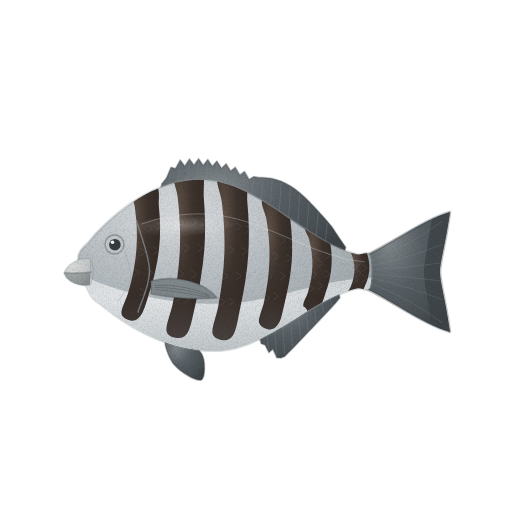
t = 0.00 s
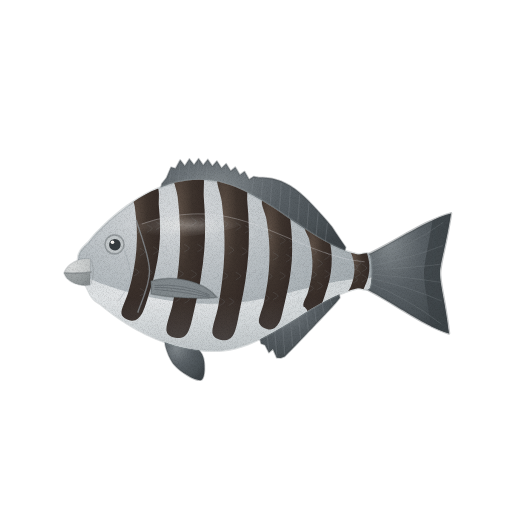
t = 1.43 s
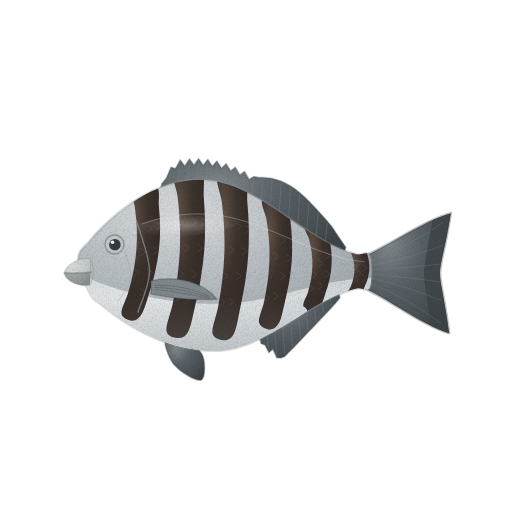
t = 2.85 s
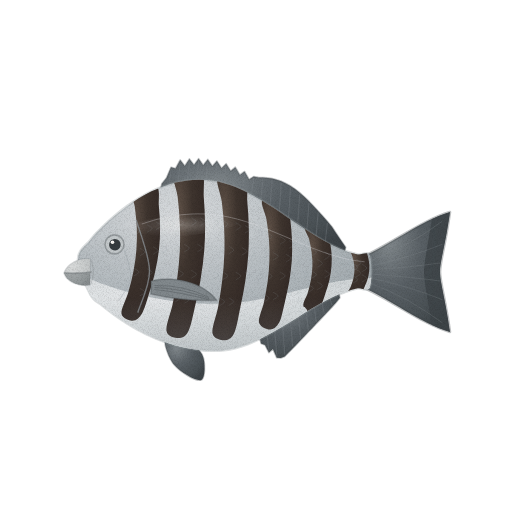
t = 3.80 s
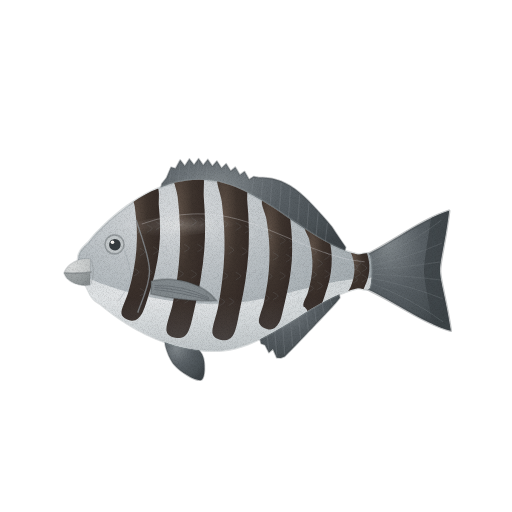
t = 4.75 s
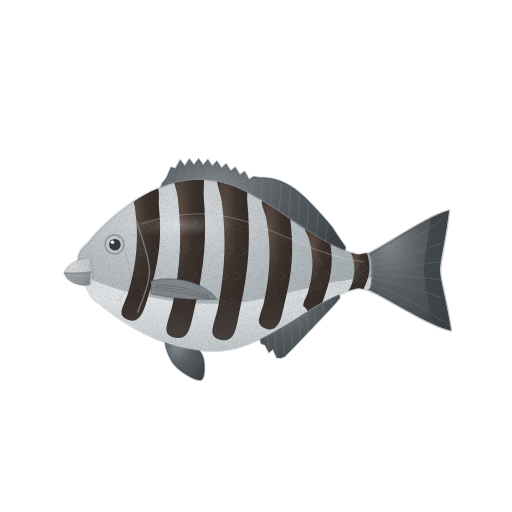
t = 6.18 s

The animated SVG that drew these frames (rendered in a browser with its animation timeline set to each time). Animation: 4 CSS @keyframes rules; one cycle of 7.60 s, repeats indefinitely.

<svg xmlns="http://www.w3.org/2000/svg" viewBox="0 0 512 512" role="img" aria-label="돌돔 — 움직임, 윤곽 없는 수채" data-asset="watercolor-rock-bream-motion" data-food="rock-bream" data-style="watercolor" data-variant="motion" stroke-linecap="round" stroke-linejoin="round"><title>돌돔</title><desc>높고 둥근 은회색 타원형 몸을 굵은 흑갈색 띠가 위아래로 가로지르고, 주둥이 끝에 짧고 단단한 부리 모양 입이 달린 통생선.</desc><style>[data-asset="watercolor-rock-bream-motion"] [data-part="tail"]{transform-box:view-box;transform-origin:366px 272px;animation:watercolor-rock-bream-motion-m0 7.6s cubic-bezier(.37,0,.63,1) 0s infinite}[data-asset="watercolor-rock-bream-motion"] [data-part="fin"]{transform-box:view-box;transform-origin:151px 287px;animation:watercolor-rock-bream-motion-m1 7.6s cubic-bezier(.37,0,.63,1) -1.064s infinite}[data-asset="watercolor-rock-bream-motion"] [data-part="shine"]{transform-box:fill-box;transform-origin:center;animation:watercolor-rock-bream-motion-m2 7.6s cubic-bezier(.37,0,.63,1) -0.38s infinite,watercolor-rock-bream-motion-m3 7.6s cubic-bezier(.37,0,.63,1) -0.38s infinite}@keyframes watercolor-rock-bream-motion-m0{0%,100%{rotate:0deg}25%{rotate:1.125deg}75%{rotate:-1.125deg}}@keyframes watercolor-rock-bream-motion-m1{0%,100%{rotate:0deg}25%{rotate:-1.5deg}75%{rotate:1.5deg}}@keyframes watercolor-rock-bream-motion-m2{0%,100%{translate:0px 0}25%{translate:5.25px 0}75%{translate:-3px 0}}@keyframes watercolor-rock-bream-motion-m3{0%,100%{opacity:0.3}25%{opacity:0.39}75%{opacity:0.24}}@media (prefers-reduced-motion:reduce){[data-asset="watercolor-rock-bream-motion"] *{animation:none!important}}</style><defs><radialGradient id="watercolor-rock-bream-motion-g-fin-soft" cx="0.3" cy="0.26" r="0.84"><stop offset="0" stop-color="#81888c"/><stop offset="0.45" stop-color="#596065"/><stop offset="0.86" stop-color="#484f53"/><stop offset="1" stop-color="#3e4448"/></radialGradient><clipPath id="watercolor-rock-bream-motion-clip0"><path d="M362 257 C388 246 422 220 450 212 C446 242 440 262 440 272 C440 282 446 302 450 332 C422 324 388 298 362 287Z"/></clipPath><radialGradient id="watercolor-rock-bream-motion-g-flank-soft" cx="0.34" cy="0.26" r="0.9"><stop offset="0" stop-color="#e1e3e5"/><stop offset="0.45" stop-color="#bec4c8"/><stop offset="0.86" stop-color="#a3abaf"/><stop offset="1" stop-color="#929ba0"/></radialGradient><clipPath id="watercolor-rock-bream-motion-clip1"><path d="M78 259 C78 250 86.1 245.5 90.2 240.2 C94.2 234.9 98.3 231.2 102.3 227.1 C106.4 223.1 110.4 219.4 114.5 216 C118.6 212.6 122.6 209.4 126.7 206.4 C130.7 203.5 134.8 200.8 138.8 198.3 C142.9 195.9 146.9 193.6 151 191.6 C155.1 189.6 159.1 187.9 163.2 186.4 C167.2 184.9 171.3 183.6 175.3 182.6 C179.4 181.6 183.4 180.9 187.5 180.4 C191.6 179.9 195.6 179.6 199.7 179.7 C203.7 179.7 207.8 180 211.8 180.6 C215.9 181.1 219.9 182 224 183.2 C228.1 184.3 232.1 185.7 236.2 187.3 C240.2 189 244.3 190.9 248.3 192.9 C252.4 195 256.4 197.3 260.5 199.7 C264.6 202 268.6 204.6 272.7 207.3 C276.7 209.9 280.8 212.7 284.8 215.4 C288.9 218.1 292.9 221 297 223.7 C301.1 226.4 305.1 229.2 309.2 231.8 C313.2 234.4 317.3 236.9 321.3 239.3 C325.4 241.6 329.4 243.8 333.5 245.8 C337.6 247.7 341.6 249.5 345.7 251 C349.7 252.4 353.8 253.7 357.8 254.5 C361.9 255.3 368 250.6 370 256 C372 261.4 372 281.6 370 287 C368 292.4 361.9 287.5 357.8 288.3 C353.8 289.1 349.7 290.3 345.7 291.7 C341.6 293.1 337.6 294.9 333.5 296.8 C329.4 298.7 325.4 300.8 321.3 303 C317.3 305.3 313.2 307.7 309.2 310.1 C305.1 312.6 301.1 315.1 297 317.7 C292.9 320.2 288.9 322.7 284.8 325.2 C280.8 327.6 276.7 330.1 272.7 332.3 C268.6 334.6 264.6 336.7 260.5 338.7 C256.4 340.6 252.4 342.4 248.3 344 C244.3 345.5 240.2 346.8 236.2 347.9 C232.1 348.9 228.1 349.7 224 350.2 C219.9 350.7 215.9 350.9 211.8 350.8 C207.8 350.8 203.7 350.5 199.7 350.1 C195.6 349.7 191.6 349 187.5 348.3 C183.4 347.5 179.4 346.5 175.3 345.4 C171.3 344.2 167.2 342.9 163.2 341.4 C159.1 339.9 155.1 338.3 151 336.4 C146.9 334.6 142.9 332.5 138.8 330.4 C134.8 328.2 130.7 325.8 126.7 323.2 C122.6 320.7 118.6 318 114.5 315 C110.4 312 106.4 308.9 102.3 305.5 C98.3 302 94.2 301.9 90.2 294.1 C86.1 286.4 78 268 78 259Z"/></clipPath><radialGradient id="watercolor-rock-bream-motion-g-belly-soft" cx="0.3" cy="0.26" r="0.84"><stop offset="0" stop-color="#fcfcfd"/><stop offset="0.45" stop-color="#eff2f3"/><stop offset="0.86" stop-color="#dce0e1"/><stop offset="1" stop-color="#d0d5d6"/></radialGradient><linearGradient id="watercolor-rock-bream-motion-fade5" x1="0.5" y1="0" x2="0.5" y2="0.45"><stop offset="0" stop-color="#929ba0" stop-opacity="0"/><stop offset="0" stop-color="#929ba0" stop-opacity="0"/><stop offset="1" stop-color="#929ba0" stop-opacity="0.22"/></linearGradient><radialGradient id="watercolor-rock-bream-motion-g-band-soft" cx="0.3" cy="0.26" r="0.84"><stop offset="0" stop-color="#605248"/><stop offset="0.45" stop-color="#3e342e"/><stop offset="0.86" stop-color="#352b27"/><stop offset="1" stop-color="#302622"/></radialGradient><linearGradient id="watercolor-rock-bream-motion-fade7" x1="0.5" y1="0.3" x2="0.5" y2="1"><stop offset="0" stop-color="#929ba0" stop-opacity="0"/><stop offset="0.55" stop-color="#929ba0" stop-opacity="0"/><stop offset="1" stop-color="#929ba0" stop-opacity="0.26"/></linearGradient><radialGradient id="watercolor-rock-bream-motion-gloss"><stop stop-color="#fffdf9" stop-opacity=".85"/><stop offset=".6" stop-color="#fffdf9" stop-opacity=".25"/><stop offset="1" stop-color="#fffdf9" stop-opacity="0"/></radialGradient><radialGradient id="watercolor-rock-bream-motion-g-beak-soft" cx="0.3" cy="0.26" r="0.84"><stop offset="0" stop-color="#dbdddd"/><stop offset="0.45" stop-color="#b9bebe"/><stop offset="0.86" stop-color="#9ba1a2"/><stop offset="1" stop-color="#898f91"/></radialGradient><clipPath id="watercolor-rock-bream-motion-clip2"><path d="M90 259 C80 257 67 264 64 273 C67 282 79 287 90 285Z"/></clipPath><filter id="watercolor-rock-bream-motion-fx" filterUnits="userSpaceOnUse" x="0" y="0" width="512" height="512" color-interpolation-filters="sRGB"><feTurbulence type="fractalNoise" baseFrequency="0.05" numOctaves="2" seed="7" result="w"/><feDisplacementMap in="SourceGraphic" in2="w" scale="1.4" xChannelSelector="R" yChannelSelector="G" result="d"/><feTurbulence type="fractalNoise" baseFrequency="1.35" numOctaves="2" seed="3" result="n"/><feColorMatrix in="n" type="matrix" values="0 0 0 0 0 0 0 0 0 0 0 0 0 0 0 0.24 0 0 0 -0.101" result="na"/><feComposite in="na" in2="d" operator="in" result="g"/><feMerge><feMergeNode in="d"/><feMergeNode in="g"/></feMerge></filter></defs><g filter="url(#watercolor-rock-bream-motion-fx)"><g data-part="fins"><path d="M161.8 183.7 L166.4 178.1 L171.0 167.2 L175.6 168.4 L180.2 160.0 L184.8 165.9 L189.4 158.9 L194.0 165.1 L198.6 158.7 L203.2 165.2 L207.8 159.4 L212.3 166.2 L216.9 161.1 L221.5 168.2 L226.1 163.7 L230.7 171.1 L235.3 167.2 L239.9 174.9 L244.5 171.5 L249.1 179.5 L253.7 176.6 L258.3 177.4 L262.9 177.5 L267.5 177.9 L272.1 178.6 L276.7 179.7 L281.3 181.3 L285.9 183.4 L290.5 186.0 L295.1 189.1 L299.7 192.7 L304.3 196.8 L308.9 201.2 L313.5 206.0 L318.1 211.0 L322.7 216.1 L327.3 221.3 L331.9 226.8 L336.5 233.8 L341.1 240.6 L345.7 247.2 L343.7 256.2 L339.1 254.3 L334.5 252.3 L329.9 250.0 L325.3 247.5 L320.7 244.9 L316.1 242.2 L311.5 239.3 L306.9 236.3 L302.3 233.3 L297.7 230.2 L293.1 227.1 L288.5 223.9 L283.9 220.8 L279.3 217.7 L274.7 214.6 L270.1 211.6 L265.5 208.7 L260.9 205.9 L256.3 203.2 L251.7 200.7 L247.1 198.3 L242.5 196.1 L237.9 194.1 L233.3 192.2 L228.7 190.6 L224.1 189.2 L219.5 188.0 L214.9 187.1 L210.3 186.4 L205.8 185.9 L201.2 185.7 L196.6 185.7 L192.0 186.0 L187.4 186.4 L182.8 187.1 L178.2 188.0 L173.6 189.1 L169.0 190.4 L164.4 192.0 L159.8 193.7Z" fill="url(#watercolor-rock-bream-motion-g-fin-soft)" stroke="#3e4448" stroke-width="1.6" stroke-opacity="0.32"/><path d="M261.0 343.4 L265.0 345.0 L268.9 352.6 L272.9 349.1 L276.8 357.8 L280.8 358.0 L284.7 356.4 L288.6 352.4 L292.6 348.4 L296.5 344.4 L300.5 340.3 L304.4 336.2 L308.3 332.0 L312.3 327.9 L316.2 323.8 L320.2 319.6 L324.1 315.5 L328.1 311.3 L332.0 307.1 L335.9 302.8 L339.9 297.8 L337.9 288.8 L333.9 290.6 L330.0 292.5 L326.1 294.5 L322.1 296.6 L318.2 298.8 L314.2 301.1 L310.3 303.5 L306.3 305.9 L302.4 308.3 L298.5 310.7 L294.5 313.2 L290.6 315.7 L286.6 318.1 L282.7 320.5 L278.8 322.8 L274.8 325.1 L270.9 327.3 L266.9 329.4 L263.0 331.5 L259.0 333.4Z" fill="url(#watercolor-rock-bream-motion-g-fin-soft)" stroke="#3e4448" stroke-width="1.6" stroke-opacity="0.32"/><path d="M165.6 338.3 C162.7 341.6 168.5 358.1 174.4 365.1 C180.2 372.1 195.8 381.3 200.6 380.2 C205.5 379.1 205 364.3 203.6 358.4 C202.1 352.6 198.2 348.4 191.9 345 C185.6 341.7 168.5 334.9 165.6 338.3Z" fill="url(#watercolor-rock-bream-motion-g-fin-soft)" stroke="#3e4448" stroke-width="1.6" stroke-opacity="0.32"/><path d="M159.8 187.7 L161.8 185.7" fill="none" stroke="#81888c" stroke-width="0.7" opacity="0.5"/><path d="M169.0 184.4 L171.0 169.2" fill="none" stroke="#81888c" stroke-width="0.7" opacity="0.5"/><path d="M178.2 182.0 L180.2 162.0" fill="none" stroke="#81888c" stroke-width="0.7" opacity="0.5"/><path d="M187.4 180.4 L189.4 160.9" fill="none" stroke="#81888c" stroke-width="0.7" opacity="0.5"/><path d="M196.6 179.7 L198.6 160.7" fill="none" stroke="#81888c" stroke-width="0.7" opacity="0.5"/><path d="M205.8 179.9 L207.8 161.4" fill="none" stroke="#81888c" stroke-width="0.7" opacity="0.5"/><path d="M214.9 181.1 L216.9 163.1" fill="none" stroke="#81888c" stroke-width="0.7" opacity="0.5"/><path d="M224.1 183.2 L226.1 165.7" fill="none" stroke="#81888c" stroke-width="0.7" opacity="0.5"/><path d="M233.3 186.2 L235.3 169.2" fill="none" stroke="#81888c" stroke-width="0.7" opacity="0.5"/><path d="M242.5 190.1 L244.5 173.5" fill="none" stroke="#81888c" stroke-width="0.7" opacity="0.5"/><path d="M251.7 194.7 L253.7 178.6" fill="none" stroke="#81888c" stroke-width="0.7" opacity="0.5"/><path d="M260.9 199.9 L262.9 179.5" fill="none" stroke="#81888c" stroke-width="0.7" opacity="0.5"/><path d="M270.1 205.6 L272.1 180.6" fill="none" stroke="#81888c" stroke-width="0.7" opacity="0.5"/><path d="M279.3 211.7 L281.3 183.3" fill="none" stroke="#81888c" stroke-width="0.7" opacity="0.5"/><path d="M288.5 217.9 L290.5 188.0" fill="none" stroke="#81888c" stroke-width="0.7" opacity="0.5"/><path d="M297.7 224.2 L299.7 194.7" fill="none" stroke="#81888c" stroke-width="0.7" opacity="0.5"/><path d="M306.9 230.3 L308.9 203.2" fill="none" stroke="#81888c" stroke-width="0.7" opacity="0.5"/><path d="M316.1 236.2 L318.1 213.0" fill="none" stroke="#81888c" stroke-width="0.7" opacity="0.5"/><path d="M325.3 241.5 L327.3 223.3" fill="none" stroke="#81888c" stroke-width="0.7" opacity="0.5"/><path d="M259.0 339.4 L261.0 341.4" fill="none" stroke="#81888c" stroke-width="0.7" opacity="0.5"/><path d="M266.9 335.4 L268.9 350.6" fill="none" stroke="#81888c" stroke-width="0.7" opacity="0.5"/><path d="M274.8 331.1 L276.8 355.8" fill="none" stroke="#81888c" stroke-width="0.7" opacity="0.5"/><path d="M282.7 326.5 L284.7 354.4" fill="none" stroke="#81888c" stroke-width="0.7" opacity="0.5"/><path d="M290.6 321.7 L292.6 346.4" fill="none" stroke="#81888c" stroke-width="0.7" opacity="0.5"/><path d="M298.5 316.7 L300.5 338.3" fill="none" stroke="#81888c" stroke-width="0.7" opacity="0.5"/><path d="M306.3 311.9 L308.3 330.0" fill="none" stroke="#81888c" stroke-width="0.7" opacity="0.5"/><path d="M314.2 307.1 L316.2 321.8" fill="none" stroke="#81888c" stroke-width="0.7" opacity="0.5"/><path d="M322.1 302.6 L324.1 313.5" fill="none" stroke="#81888c" stroke-width="0.7" opacity="0.5"/><path d="M330.0 298.5 L332.0 305.1" fill="none" stroke="#81888c" stroke-width="0.7" opacity="0.5"/><path d="M337.9 294.8 L339.9 295.8" fill="none" stroke="#81888c" stroke-width="0.7" opacity="0.5"/></g><g data-part="tail"><path d="M362 257 C388 246 422 220 450 212 C446 242 440 262 440 272 C440 282 446 302 450 332 C422 324 388 298 362 287Z" fill="url(#watercolor-rock-bream-motion-g-fin-soft)" stroke="#3e4448" stroke-width="2.6" stroke-opacity="0.32"/><g clip-path="url(#watercolor-rock-bream-motion-clip0)"><path d="M450 212 C446 242 440 262 440 272 C440 282 446 302 450 332 L432 326 C428 300 424 282 424 272 C424 262 428 244 432 218Z" fill="#3e4448" opacity="0.8"/><path d="M370 261 Q410 245.6 442 221.4" fill="none" stroke="#81888c" stroke-width="0.7" opacity="0.4"/><path d="M370 266 Q410 257.6 442 244.4" fill="none" stroke="#81888c" stroke-width="0.7" opacity="0.4"/><path d="M370 270 Q410 267.2 442 262.8" fill="none" stroke="#81888c" stroke-width="0.7" opacity="0.4"/><path d="M370 274 Q410 276.8 442 281.2" fill="none" stroke="#81888c" stroke-width="0.7" opacity="0.4"/><path d="M370 278 Q410 286.4 442 299.6" fill="none" stroke="#81888c" stroke-width="0.7" opacity="0.4"/><path d="M370 283 Q410 298.4 442 322.6" fill="none" stroke="#81888c" stroke-width="0.7" opacity="0.4"/></g></g><g data-part="body"><path d="M78 259 C78 250 86.1 245.5 90.2 240.2 C94.2 234.9 98.3 231.2 102.3 227.1 C106.4 223.1 110.4 219.4 114.5 216 C118.6 212.6 122.6 209.4 126.7 206.4 C130.7 203.5 134.8 200.8 138.8 198.3 C142.9 195.9 146.9 193.6 151 191.6 C155.1 189.6 159.1 187.9 163.2 186.4 C167.2 184.9 171.3 183.6 175.3 182.6 C179.4 181.6 183.4 180.9 187.5 180.4 C191.6 179.9 195.6 179.6 199.7 179.7 C203.7 179.7 207.8 180 211.8 180.6 C215.9 181.1 219.9 182 224 183.2 C228.1 184.3 232.1 185.7 236.2 187.3 C240.2 189 244.3 190.9 248.3 192.9 C252.4 195 256.4 197.3 260.5 199.7 C264.6 202 268.6 204.6 272.7 207.3 C276.7 209.9 280.8 212.7 284.8 215.4 C288.9 218.1 292.9 221 297 223.7 C301.1 226.4 305.1 229.2 309.2 231.8 C313.2 234.4 317.3 236.9 321.3 239.3 C325.4 241.6 329.4 243.8 333.5 245.8 C337.6 247.7 341.6 249.5 345.7 251 C349.7 252.4 353.8 253.7 357.8 254.5 C361.9 255.3 368 250.6 370 256 C372 261.4 372 281.6 370 287 C368 292.4 361.9 287.5 357.8 288.3 C353.8 289.1 349.7 290.3 345.7 291.7 C341.6 293.1 337.6 294.9 333.5 296.8 C329.4 298.7 325.4 300.8 321.3 303 C317.3 305.3 313.2 307.7 309.2 310.1 C305.1 312.6 301.1 315.1 297 317.7 C292.9 320.2 288.9 322.7 284.8 325.2 C280.8 327.6 276.7 330.1 272.7 332.3 C268.6 334.6 264.6 336.7 260.5 338.7 C256.4 340.6 252.4 342.4 248.3 344 C244.3 345.5 240.2 346.8 236.2 347.9 C232.1 348.9 228.1 349.7 224 350.2 C219.9 350.7 215.9 350.9 211.8 350.8 C207.8 350.8 203.7 350.5 199.7 350.1 C195.6 349.7 191.6 349 187.5 348.3 C183.4 347.5 179.4 346.5 175.3 345.4 C171.3 344.2 167.2 342.9 163.2 341.4 C159.1 339.9 155.1 338.3 151 336.4 C146.9 334.6 142.9 332.5 138.8 330.4 C134.8 328.2 130.7 325.8 126.7 323.2 C122.6 320.7 118.6 318 114.5 315 C110.4 312 106.4 308.9 102.3 305.5 C98.3 302 94.2 301.9 90.2 294.1 C86.1 286.4 78 268 78 259Z" fill="url(#watercolor-rock-bream-motion-g-flank-soft)" stroke="#929ba0" stroke-width="2.6" stroke-opacity="0.32"/><g clip-path="url(#watercolor-rock-bream-motion-clip1)"><path d="M68 272 C69.9 270.3 83.6 276.8 89.7 278.9 C95.7 281 99.4 282.9 104.3 284.6 C109.1 286.4 114 287.9 118.9 289.4 C123.7 290.8 128.6 292.1 133.5 293.4 C138.3 294.6 143.2 295.7 148.1 296.7 C152.9 297.7 157.8 298.6 162.7 299.4 C167.5 300.2 172.4 300.9 177.3 301.5 C182.1 302.1 187 302.6 191.9 302.9 C196.7 303.3 201.6 303.6 206.5 303.7 C211.3 303.9 216.2 303.9 221.1 303.8 C225.9 303.6 230.8 303.3 235.7 302.8 C240.5 302.4 245.4 301.7 250.3 301 C255.1 300.2 260 299.3 264.9 298.3 C269.7 297.3 274.6 296.1 279.5 295 C284.3 293.8 289.2 292.6 294.1 291.3 C298.9 290.1 303.8 288.8 308.7 287.7 C313.5 286.5 318.4 285.3 323.3 284.2 C328.1 283.2 333 282.1 337.9 281.3 C342.7 280.5 347.6 279.7 352.5 279.2 C357.3 278.7 362.2 278.4 367.1 278.3 C371.9 278.2 378.3 272.8 381.7 278.5 C385.1 284.1 389.5 308.6 387.5 312 C385.6 315.4 375.4 300.9 370 299 C364.6 297.1 360.3 299.7 355.4 300.8 C350.5 301.9 345.7 303.6 340.8 305.6 C335.9 307.5 331.1 309.9 326.2 312.4 C321.3 314.9 316.5 317.8 311.6 320.7 C306.7 323.5 301.9 326.7 297 329.7 C292.1 332.6 287.3 335.8 282.4 338.7 C277.5 341.5 272.7 344.4 267.8 347 C262.9 349.5 258.1 352 253.2 354 C248.3 356 243.5 357.8 238.6 359.2 C233.7 360.6 228.9 361.6 224 362.2 C219.1 362.8 214.3 362.9 209.4 362.8 C204.5 362.6 199.7 362.2 194.8 361.5 C189.9 360.8 185.1 359.8 180.2 358.7 C175.3 357.5 170.5 356 165.6 354.3 C160.7 352.6 155.9 350.6 151 348.4 C146.1 346.2 141.3 343.7 136.4 341 C131.5 338.3 126.7 335.3 121.8 332.1 C116.9 328.8 112.1 325.4 107.2 321.4 C102.3 317.5 97.5 314 92.6 308.6 C87.7 303.2 82.1 295.1 78 289 C73.9 282.9 66.1 273.7 68 272Z" fill="url(#watercolor-rock-bream-motion-g-belly-soft)"/><path d="M78 259 C78 250 86.1 245.5 90.2 240.2 C94.2 234.9 98.3 231.2 102.3 227.1 C106.4 223.1 110.4 219.4 114.5 216 C118.6 212.6 122.6 209.4 126.7 206.4 C130.7 203.5 134.8 200.8 138.8 198.3 C142.9 195.9 146.9 193.6 151 191.6 C155.1 189.6 159.1 187.9 163.2 186.4 C167.2 184.9 171.3 183.6 175.3 182.6 C179.4 181.6 183.4 180.9 187.5 180.4 C191.6 179.9 195.6 179.6 199.7 179.7 C203.7 179.7 207.8 180 211.8 180.6 C215.9 181.1 219.9 182 224 183.2 C228.1 184.3 232.1 185.7 236.2 187.3 C240.2 189 244.3 190.9 248.3 192.9 C252.4 195 256.4 197.3 260.5 199.7 C264.6 202 268.6 204.6 272.7 207.3 C276.7 209.9 280.8 212.7 284.8 215.4 C288.9 218.1 292.9 221 297 223.7 C301.1 226.4 305.1 229.2 309.2 231.8 C313.2 234.4 317.3 236.9 321.3 239.3 C325.4 241.6 329.4 243.8 333.5 245.8 C337.6 247.7 341.6 249.5 345.7 251 C349.7 252.4 353.8 253.7 357.8 254.5 C361.9 255.3 368 250.6 370 256 C372 261.4 372 281.6 370 287 C368 292.4 361.9 287.5 357.8 288.3 C353.8 289.1 349.7 290.3 345.7 291.7 C341.6 293.1 337.6 294.9 333.5 296.8 C329.4 298.7 325.4 300.8 321.3 303 C317.3 305.3 313.2 307.7 309.2 310.1 C305.1 312.6 301.1 315.1 297 317.7 C292.9 320.2 288.9 322.7 284.8 325.2 C280.8 327.6 276.7 330.1 272.7 332.3 C268.6 334.6 264.6 336.7 260.5 338.7 C256.4 340.6 252.4 342.4 248.3 344 C244.3 345.5 240.2 346.8 236.2 347.9 C232.1 348.9 228.1 349.7 224 350.2 C219.9 350.7 215.9 350.9 211.8 350.8 C207.8 350.8 203.7 350.5 199.7 350.1 C195.6 349.7 191.6 349 187.5 348.3 C183.4 347.5 179.4 346.5 175.3 345.4 C171.3 344.2 167.2 342.9 163.2 341.4 C159.1 339.9 155.1 338.3 151 336.4 C146.9 334.6 142.9 332.5 138.8 330.4 C134.8 328.2 130.7 325.8 126.7 323.2 C122.6 320.7 118.6 318 114.5 315 C110.4 312 106.4 308.9 102.3 305.5 C98.3 302 94.2 301.9 90.2 294.1 C86.1 286.4 78 268 78 259Z" fill="url(#watercolor-rock-bream-motion-fade5)"/><path d="M131.3 185.5 C127.7 189 133.9 199.7 134.8 206.8 C135.7 214 136.5 221.1 136.8 228.2 C137 235.3 136.9 242.5 136.4 249.6 C135.9 256.7 134.9 263.8 133.5 271 C132.2 278.1 130.3 285.2 128.3 292.3 C126.3 299.5 120.8 309 121.5 313.7 C122.3 318.4 129.3 320.7 132.7 320.7 C136.1 320.7 139.1 318.4 141.9 313.7 C144.7 309 147.2 299.5 149.4 292.3 C151.7 285.2 153.8 278.1 155.3 271 C156.9 263.8 158.2 256.7 159 249.6 C159.8 242.5 160.1 235.3 160.1 228.2 C160.1 221.1 159.6 214 158.9 206.8 C158.2 199.7 160.7 189 156.1 185.5 C151.5 181.9 134.8 181.9 131.3 185.5Z" fill="url(#watercolor-rock-bream-motion-g-band-soft)"/><path d="M174.1 170.4 C170.2 174.9 176.7 188.2 177.7 197.2 C178.7 206.1 179.5 215 179.8 223.9 C180.2 232.8 180.2 241.7 179.8 250.7 C179.4 259.6 178.5 268.5 177.3 277.4 C176.1 286.3 174.4 295.3 172.6 304.2 C170.8 313.1 165.5 325.3 166.5 330.9 C167.5 336.6 174.8 337.9 178.5 337.9 C182.2 337.9 185.7 336.6 188.5 330.9 C191.3 325.3 193.4 313.1 195.5 304.2 C197.5 295.3 199.5 286.3 200.9 277.4 C202.4 268.5 203.5 259.6 204.2 250.7 C204.9 241.7 205.2 232.8 205.1 223.9 C205 215 204.4 206.1 203.8 197.2 C203.1 188.2 205.9 174.9 200.9 170.4 C196 165.9 177.9 165.9 174.1 170.4Z" fill="url(#watercolor-rock-bream-motion-g-band-soft)"/><path d="M218.2 175.5 C214.4 179.9 220.8 193 221.8 201.8 C222.8 210.5 223.7 219.3 224.1 228.1 C224.5 236.8 224.7 245.6 224.3 254.3 C224 263.1 223.3 271.9 222.2 280.6 C221.2 289.4 219.7 298.2 218.1 306.9 C216.5 315.7 211.5 327.7 212.5 333.2 C213.6 338.8 220.7 340.2 224.3 340.2 C227.9 340.2 231.4 338.8 234.1 333.2 C236.8 327.7 238.5 315.7 240.4 306.9 C242.3 298.2 244.1 289.4 245.4 280.6 C246.7 271.9 247.7 263.1 248.3 254.3 C248.8 245.6 249 236.8 248.8 228.1 C248.7 219.3 248.1 210.5 247.3 201.8 C246.6 193 249.3 179.9 244.4 175.5 C239.6 171.1 221.9 171.1 218.2 175.5Z" fill="url(#watercolor-rock-bream-motion-g-band-soft)"/><path d="M262.8 198.9 C259.4 202.3 265.5 212.6 266.5 219.5 C267.6 226.3 268.5 233.2 269 240.1 C269.5 246.9 269.7 253.8 269.4 260.7 C269.2 267.6 268.6 274.4 267.7 281.3 C266.8 288.2 265.5 295 264 301.9 C262.6 308.8 258 317.9 259 322.5 C260.1 327.1 266.7 329.5 270.1 329.5 C273.5 329.5 276.7 327.1 279.2 322.5 C281.6 317.9 283.2 308.8 284.9 301.9 C286.5 295 288.1 288.2 289.3 281.3 C290.4 274.4 291.3 267.6 291.8 260.7 C292.2 253.8 292.3 246.9 292 240.1 C291.8 233.2 291.1 226.3 290.3 219.5 C289.6 212.6 291.9 202.3 287.4 198.9 C282.8 195.4 266.3 195.4 262.8 198.9Z" fill="url(#watercolor-rock-bream-motion-g-band-soft)"/><path d="M305.5 226.1 C302.6 228.3 308.1 235 309.2 239.4 C310.2 243.8 311.2 248.3 311.7 252.7 C312.3 257.2 312.5 261.6 312.4 266.1 C312.3 270.5 311.8 275 311 279.4 C310.2 283.9 309 288.3 307.8 292.7 C306.5 297.2 302.5 302.7 303.4 306.1 C304.2 309.5 310.1 313.1 313 313.1 C315.9 313.1 318.5 309.5 320.6 306.1 C322.7 302.7 324.2 297.2 325.6 292.7 C327.1 288.3 328.5 283.9 329.5 279.4 C330.5 275 331.2 270.5 331.5 266.1 C331.9 261.6 331.8 257.2 331.5 252.7 C331.1 248.3 330.4 243.8 329.6 239.4 C328.7 235 330.5 228.3 326.5 226.1 C322.5 223.8 308.4 223.8 305.5 226.1Z" fill="url(#watercolor-rock-bream-motion-g-band-soft)"/><path d="M347.2 243.9 C345.1 245.4 349.9 249.7 350.9 252.6 C352 255.4 353 258.3 353.6 261.2 C354.1 264.1 354.5 266.9 354.5 269.8 C354.4 272.7 354 275.5 353.4 278.4 C352.7 281.3 351.7 284.2 350.6 287 C349.4 289.9 346.1 293.1 346.7 295.7 C347.3 298.3 352.2 302.7 354.4 302.7 C356.6 302.7 358.4 298.3 360.1 295.7 C361.8 293.1 363.2 289.9 364.5 287 C365.7 284.2 367 281.3 367.8 278.4 C368.6 275.5 369.1 272.7 369.3 269.8 C369.5 266.9 369.4 264.1 368.9 261.2 C368.5 258.3 367.7 255.4 366.8 252.6 C365.9 249.7 366.8 245.4 363.6 243.9 C360.3 242.5 349.3 242.5 347.2 243.9Z" fill="url(#watercolor-rock-bream-motion-g-band-soft)"/><path d="M78 259 C78 250 86.1 245.5 90.2 240.2 C94.2 234.9 98.3 231.2 102.3 227.1 C106.4 223.1 110.4 219.4 114.5 216 C118.6 212.6 122.6 209.4 126.7 206.4 C130.7 203.5 134.8 200.8 138.8 198.3 C142.9 195.9 146.9 193.6 151 191.6 C155.1 189.6 159.1 187.9 163.2 186.4 C167.2 184.9 171.3 183.6 175.3 182.6 C179.4 181.6 183.4 180.9 187.5 180.4 C191.6 179.9 195.6 179.6 199.7 179.7 C203.7 179.7 207.8 180 211.8 180.6 C215.9 181.1 219.9 182 224 183.2 C228.1 184.3 232.1 185.7 236.2 187.3 C240.2 189 244.3 190.9 248.3 192.9 C252.4 195 256.4 197.3 260.5 199.7 C264.6 202 268.6 204.6 272.7 207.3 C276.7 209.9 280.8 212.7 284.8 215.4 C288.9 218.1 292.9 221 297 223.7 C301.1 226.4 305.1 229.2 309.2 231.8 C313.2 234.4 317.3 236.9 321.3 239.3 C325.4 241.6 329.4 243.8 333.5 245.8 C337.6 247.7 341.6 249.5 345.7 251 C349.7 252.4 353.8 253.7 357.8 254.5 C361.9 255.3 368 250.6 370 256 C372 261.4 372 281.6 370 287 C368 292.4 361.9 287.5 357.8 288.3 C353.8 289.1 349.7 290.3 345.7 291.7 C341.6 293.1 337.6 294.9 333.5 296.8 C329.4 298.7 325.4 300.8 321.3 303 C317.3 305.3 313.2 307.7 309.2 310.1 C305.1 312.6 301.1 315.1 297 317.7 C292.9 320.2 288.9 322.7 284.8 325.2 C280.8 327.6 276.7 330.1 272.7 332.3 C268.6 334.6 264.6 336.7 260.5 338.7 C256.4 340.6 252.4 342.4 248.3 344 C244.3 345.5 240.2 346.8 236.2 347.9 C232.1 348.9 228.1 349.7 224 350.2 C219.9 350.7 215.9 350.9 211.8 350.8 C207.8 350.8 203.7 350.5 199.7 350.1 C195.6 349.7 191.6 349 187.5 348.3 C183.4 347.5 179.4 346.5 175.3 345.4 C171.3 344.2 167.2 342.9 163.2 341.4 C159.1 339.9 155.1 338.3 151 336.4 C146.9 334.6 142.9 332.5 138.8 330.4 C134.8 328.2 130.7 325.8 126.7 323.2 C122.6 320.7 118.6 318 114.5 315 C110.4 312 106.4 308.9 102.3 305.5 C98.3 302 94.2 301.9 90.2 294.1 C86.1 286.4 78 268 78 259Z" fill="url(#watercolor-rock-bream-motion-fade7)"/><path d="M134.2 228.3 C135 228.9 139 230.7 139 231.9 C139 233.1 135 234.9 134.2 235.5" fill="none" stroke="#929ba0" stroke-width="0.7" opacity="0.22"/><path d="M140.2 248.4 C141 249 145 250.8 145 252 C145 253.2 141 255 140.2 255.6" fill="none" stroke="#929ba0" stroke-width="0.7" opacity="0.22"/><path d="M134.2 268.5 C135 269.1 139 270.9 139 272.1 C139 273.3 135 275.1 134.2 275.7" fill="none" stroke="#929ba0" stroke-width="0.7" opacity="0.22"/><path d="M140.2 288.5 C141 289.1 145 290.9 145 292.1 C145 293.3 141 295.1 140.2 295.7" fill="none" stroke="#929ba0" stroke-width="0.7" opacity="0.22"/><path d="M147.3 224.9 C148.1 225.5 152.1 227.3 152.1 228.5 C152.1 229.7 148.1 231.5 147.3 232.1" fill="none" stroke="#929ba0" stroke-width="0.7" opacity="0.22"/><path d="M153.3 246.9 C154.1 247.5 158.1 249.3 158.1 250.5 C158.1 251.7 154.1 253.5 153.3 254.1" fill="none" stroke="#929ba0" stroke-width="0.7" opacity="0.22"/><path d="M147.3 268.9 C148.1 269.5 152.1 271.3 152.1 272.5 C152.1 273.7 148.1 275.5 147.3 276.1" fill="none" stroke="#929ba0" stroke-width="0.7" opacity="0.22"/><path d="M153.3 290.9 C154.1 291.5 158.1 293.3 158.1 294.5 C158.1 295.7 154.1 297.5 153.3 298.1" fill="none" stroke="#929ba0" stroke-width="0.7" opacity="0.22"/><path d="M156.4 222.2 C157.2 222.8 161.2 224.6 161.2 225.8 C161.2 227 157.2 228.8 156.4 229.4" fill="none" stroke="#929ba0" stroke-width="0.7" opacity="0.22"/><path d="M162.4 245.7 C163.2 246.3 167.2 248.1 167.2 249.3 C167.2 250.5 163.2 252.3 162.4 252.9" fill="none" stroke="#929ba0" stroke-width="0.7" opacity="0.22"/><path d="M156.4 269.3 C157.2 269.9 161.2 271.7 161.2 272.9 C161.2 274.1 157.2 275.9 156.4 276.5" fill="none" stroke="#929ba0" stroke-width="0.7" opacity="0.22"/><path d="M162.4 292.8 C163.2 293.4 167.2 295.2 167.2 296.4 C167.2 297.6 163.2 299.4 162.4 300" fill="none" stroke="#929ba0" stroke-width="0.7" opacity="0.22"/><path d="M169.5 220.1 C170.3 220.7 174.3 222.5 174.3 223.7 C174.3 224.9 170.3 226.7 169.5 227.3" fill="none" stroke="#929ba0" stroke-width="0.7" opacity="0.22"/><path d="M175.5 244.9 C176.3 245.5 180.3 247.3 180.3 248.5 C180.3 249.7 176.3 251.5 175.5 252.1" fill="none" stroke="#929ba0" stroke-width="0.7" opacity="0.22"/><path d="M169.5 269.7 C170.3 270.3 174.3 272.1 174.3 273.3 C174.3 274.5 170.3 276.3 169.5 276.9" fill="none" stroke="#929ba0" stroke-width="0.7" opacity="0.22"/><path d="M175.5 294.5 C176.3 295.1 180.3 296.9 180.3 298.1 C180.3 299.3 176.3 301.1 175.5 301.7" fill="none" stroke="#929ba0" stroke-width="0.7" opacity="0.22"/><path d="M178.6 218.8 C179.4 219.4 183.4 221.2 183.4 222.4 C183.4 223.6 179.4 225.4 178.6 226" fill="none" stroke="#929ba0" stroke-width="0.7" opacity="0.22"/><path d="M184.6 244.5 C185.4 245.1 189.4 246.9 189.4 248.1 C189.4 249.3 185.4 251.1 184.6 251.7" fill="none" stroke="#929ba0" stroke-width="0.7" opacity="0.22"/><path d="M178.6 270.2 C179.4 270.8 183.4 272.6 183.4 273.8 C183.4 275 179.4 276.8 178.6 277.4" fill="none" stroke="#929ba0" stroke-width="0.7" opacity="0.22"/><path d="M184.6 295.9 C185.4 296.5 189.4 298.3 189.4 299.5 C189.4 300.7 185.4 302.5 184.6 303.1" fill="none" stroke="#929ba0" stroke-width="0.7" opacity="0.22"/><path d="M191.7 218.2 C192.5 218.8 196.5 220.6 196.5 221.8 C196.5 223 192.5 224.8 191.7 225.4" fill="none" stroke="#929ba0" stroke-width="0.7" opacity="0.22"/><path d="M197.7 244.4 C198.5 245 202.5 246.8 202.5 248 C202.5 249.2 198.5 251 197.7 251.6" fill="none" stroke="#929ba0" stroke-width="0.7" opacity="0.22"/><path d="M191.7 270.7 C192.5 271.3 196.5 273.1 196.5 274.3 C196.5 275.5 192.5 277.3 191.7 277.9" fill="none" stroke="#929ba0" stroke-width="0.7" opacity="0.22"/><path d="M197.7 296.9 C198.5 297.5 202.5 299.3 202.5 300.5 C202.5 301.7 198.5 303.5 197.7 304.1" fill="none" stroke="#929ba0" stroke-width="0.7" opacity="0.22"/><path d="M200.8 218.2 C201.6 218.8 205.6 220.6 205.6 221.8 C205.6 223 201.6 224.8 200.8 225.4" fill="none" stroke="#929ba0" stroke-width="0.7" opacity="0.22"/><path d="M206.8 244.7 C207.6 245.3 211.6 247.1 211.6 248.3 C211.6 249.5 207.6 251.3 206.8 251.9" fill="none" stroke="#929ba0" stroke-width="0.7" opacity="0.22"/><path d="M200.8 271.2 C201.6 271.8 205.6 273.6 205.6 274.8 C205.6 276 201.6 277.8 200.8 278.4" fill="none" stroke="#929ba0" stroke-width="0.7" opacity="0.22"/><path d="M206.8 297.7 C207.6 298.3 211.6 300.1 211.6 301.3 C211.6 302.5 207.6 304.3 206.8 304.9" fill="none" stroke="#929ba0" stroke-width="0.7" opacity="0.22"/><path d="M213.9 219.1 C214.7 219.7 218.7 221.5 218.7 222.7 C218.7 223.9 214.7 225.7 213.9 226.3" fill="none" stroke="#929ba0" stroke-width="0.7" opacity="0.22"/><path d="M219.9 245.4 C220.7 246 224.7 247.8 224.7 249 C224.7 250.2 220.7 252 219.9 252.6" fill="none" stroke="#929ba0" stroke-width="0.7" opacity="0.22"/><path d="M213.9 271.7 C214.7 272.3 218.7 274.1 218.7 275.3 C218.7 276.5 214.7 278.3 213.9 278.9" fill="none" stroke="#929ba0" stroke-width="0.7" opacity="0.22"/><path d="M219.9 298.1 C220.7 298.7 224.7 300.5 224.7 301.7 C224.7 302.9 220.7 304.7 219.9 305.3" fill="none" stroke="#929ba0" stroke-width="0.7" opacity="0.22"/><path d="M223 220.6 C223.8 221.2 227.8 223 227.8 224.2 C227.8 225.4 223.8 227.2 223 227.8" fill="none" stroke="#929ba0" stroke-width="0.7" opacity="0.22"/><path d="M229 246.4 C229.8 247 233.8 248.8 233.8 250 C233.8 251.2 229.8 253 229 253.6" fill="none" stroke="#929ba0" stroke-width="0.7" opacity="0.22"/><path d="M223 272.2 C223.8 272.8 227.8 274.6 227.8 275.8 C227.8 277 223.8 278.8 223 279.4" fill="none" stroke="#929ba0" stroke-width="0.7" opacity="0.22"/><path d="M229 298 C229.8 298.6 233.8 300.4 233.8 301.6 C233.8 302.8 229.8 304.6 229 305.2" fill="none" stroke="#929ba0" stroke-width="0.7" opacity="0.22"/><path d="M236.1 222.9 C236.9 223.5 240.9 225.3 240.9 226.5 C240.9 227.7 236.9 229.5 236.1 230.1" fill="none" stroke="#929ba0" stroke-width="0.7" opacity="0.22"/><path d="M242.1 247.7 C242.9 248.3 246.9 250.1 246.9 251.3 C246.9 252.5 242.9 254.3 242.1 254.9" fill="none" stroke="#929ba0" stroke-width="0.7" opacity="0.22"/><path d="M236.1 272.5 C236.9 273.1 240.9 274.9 240.9 276.1 C240.9 277.3 236.9 279.1 236.1 279.7" fill="none" stroke="#929ba0" stroke-width="0.7" opacity="0.22"/><path d="M242.1 297.4 C242.9 298 246.9 299.8 246.9 301 C246.9 302.2 242.9 304 242.1 304.6" fill="none" stroke="#929ba0" stroke-width="0.7" opacity="0.22"/><path d="M245.2 225.7 C246 226.3 250 228.1 250 229.3 C250 230.5 246 232.3 245.2 232.9" fill="none" stroke="#929ba0" stroke-width="0.7" opacity="0.22"/><path d="M251.2 249.2 C252 249.8 256 251.6 256 252.8 C256 254 252 255.8 251.2 256.4" fill="none" stroke="#929ba0" stroke-width="0.7" opacity="0.22"/><path d="M245.2 272.7 C246 273.3 250 275.1 250 276.3 C250 277.5 246 279.3 245.2 279.9" fill="none" stroke="#929ba0" stroke-width="0.7" opacity="0.22"/><path d="M251.2 296.2 C252 296.8 256 298.6 256 299.8 C256 301 252 302.8 251.2 303.4" fill="none" stroke="#929ba0" stroke-width="0.7" opacity="0.22"/><path d="M258.3 229.1 C259.1 229.7 263.1 231.5 263.1 232.7 C263.1 233.9 259.1 235.7 258.3 236.3" fill="none" stroke="#929ba0" stroke-width="0.7" opacity="0.22"/><path d="M264.3 250.9 C265.1 251.5 269.1 253.3 269.1 254.5 C269.1 255.7 265.1 257.5 264.3 258.1" fill="none" stroke="#929ba0" stroke-width="0.7" opacity="0.22"/><path d="M258.3 272.7 C259.1 273.3 263.1 275.1 263.1 276.3 C263.1 277.5 259.1 279.3 258.3 279.9" fill="none" stroke="#929ba0" stroke-width="0.7" opacity="0.22"/><path d="M264.3 294.5 C265.1 295.1 269.1 296.9 269.1 298.1 C269.1 299.3 265.1 301.1 264.3 301.7" fill="none" stroke="#929ba0" stroke-width="0.7" opacity="0.22"/><path d="M267.4 232.8 C268.2 233.4 272.2 235.2 272.2 236.4 C272.2 237.6 268.2 239.4 267.4 240" fill="none" stroke="#929ba0" stroke-width="0.7" opacity="0.22"/><path d="M273.4 252.7 C274.2 253.3 278.2 255.1 278.2 256.3 C278.2 257.5 274.2 259.3 273.4 259.9" fill="none" stroke="#929ba0" stroke-width="0.7" opacity="0.22"/><path d="M267.4 272.5 C268.2 273.1 272.2 274.9 272.2 276.1 C272.2 277.3 268.2 279.1 267.4 279.7" fill="none" stroke="#929ba0" stroke-width="0.7" opacity="0.22"/><path d="M273.4 292.4 C274.2 293 278.2 294.8 278.2 296 C278.2 297.2 274.2 299 273.4 299.6" fill="none" stroke="#929ba0" stroke-width="0.7" opacity="0.22"/><path d="M280.4 236.8 C281.2 237.4 285.2 239.2 285.2 240.4 C285.2 241.6 281.2 243.4 280.4 244" fill="none" stroke="#929ba0" stroke-width="0.7" opacity="0.22"/><path d="M286.4 254.5 C287.2 255.1 291.2 256.9 291.2 258.1 C291.2 259.3 287.2 261.1 286.4 261.7" fill="none" stroke="#929ba0" stroke-width="0.7" opacity="0.22"/><path d="M280.4 272.3 C281.2 272.9 285.2 274.7 285.2 275.9 C285.2 277.1 281.2 278.9 280.4 279.5" fill="none" stroke="#929ba0" stroke-width="0.7" opacity="0.22"/><path d="M286.4 290 C287.2 290.6 291.2 292.4 291.2 293.6 C291.2 294.8 287.2 296.6 286.4 297.2" fill="none" stroke="#929ba0" stroke-width="0.7" opacity="0.22"/><path d="M289.5 240.8 C290.3 241.4 294.3 243.2 294.3 244.4 C294.3 245.6 290.3 247.4 289.5 248" fill="none" stroke="#929ba0" stroke-width="0.7" opacity="0.22"/><path d="M295.5 256.4 C296.3 257 300.3 258.8 300.3 260 C300.3 261.2 296.3 263 295.5 263.6" fill="none" stroke="#929ba0" stroke-width="0.7" opacity="0.22"/><path d="M289.5 271.9 C290.3 272.5 294.3 274.3 294.3 275.5 C294.3 276.7 290.3 278.5 289.5 279.1" fill="none" stroke="#929ba0" stroke-width="0.7" opacity="0.22"/><path d="M295.5 287.4 C296.3 288 300.3 289.8 300.3 291 C300.3 292.2 296.3 294 295.5 294.6" fill="none" stroke="#929ba0" stroke-width="0.7" opacity="0.22"/><path d="M302.6 244.8 C303.4 245.4 307.4 247.2 307.4 248.4 C307.4 249.6 303.4 251.4 302.6 252" fill="none" stroke="#929ba0" stroke-width="0.7" opacity="0.22"/><path d="M308.6 258.1 C309.4 258.7 313.4 260.5 313.4 261.7 C313.4 262.9 309.4 264.7 308.6 265.3" fill="none" stroke="#929ba0" stroke-width="0.7" opacity="0.22"/><path d="M302.6 271.5 C303.4 272.1 307.4 273.9 307.4 275.1 C307.4 276.3 303.4 278.1 302.6 278.7" fill="none" stroke="#929ba0" stroke-width="0.7" opacity="0.22"/><path d="M308.6 284.8 C309.4 285.4 313.4 287.2 313.4 288.4 C313.4 289.6 309.4 291.4 308.6 292" fill="none" stroke="#929ba0" stroke-width="0.7" opacity="0.22"/><path d="M311.7 248.6 C312.5 249.2 316.5 251 316.5 252.2 C316.5 253.4 312.5 255.2 311.7 255.8" fill="none" stroke="#929ba0" stroke-width="0.7" opacity="0.22"/><path d="M317.7 259.8 C318.5 260.4 322.5 262.2 322.5 263.4 C322.5 264.6 318.5 266.4 317.7 267" fill="none" stroke="#929ba0" stroke-width="0.7" opacity="0.22"/><path d="M311.7 271 C312.5 271.6 316.5 273.4 316.5 274.6 C316.5 275.8 312.5 277.6 311.7 278.2" fill="none" stroke="#929ba0" stroke-width="0.7" opacity="0.22"/><path d="M317.7 282.2 C318.5 282.8 322.5 284.6 322.5 285.8 C322.5 287 318.5 288.8 317.7 289.4" fill="none" stroke="#929ba0" stroke-width="0.7" opacity="0.22"/><path d="M324.8 252.1 C325.6 252.7 329.6 254.5 329.6 255.7 C329.6 256.9 325.6 258.7 324.8 259.3" fill="none" stroke="#929ba0" stroke-width="0.7" opacity="0.22"/><path d="M330.8 261.3 C331.6 261.9 335.6 263.7 335.6 264.9 C335.6 266.1 331.6 267.9 330.8 268.5" fill="none" stroke="#929ba0" stroke-width="0.7" opacity="0.22"/><path d="M324.8 270.5 C325.6 271.1 329.6 272.9 329.6 274.1 C329.6 275.3 325.6 277.1 324.8 277.7" fill="none" stroke="#929ba0" stroke-width="0.7" opacity="0.22"/><path d="M330.8 279.7 C331.6 280.3 335.6 282.1 335.6 283.3 C335.6 284.5 331.6 286.3 330.8 286.9" fill="none" stroke="#929ba0" stroke-width="0.7" opacity="0.22"/><path d="M333.9 255.1 C334.7 255.7 338.7 257.5 338.7 258.7 C338.7 259.9 334.7 261.7 333.9 262.3" fill="none" stroke="#929ba0" stroke-width="0.7" opacity="0.22"/><path d="M339.9 262.6 C340.7 263.2 344.7 265 344.7 266.2 C344.7 267.4 340.7 269.2 339.9 269.8" fill="none" stroke="#929ba0" stroke-width="0.7" opacity="0.22"/><path d="M333.9 270.1 C334.7 270.7 338.7 272.5 338.7 273.7 C338.7 274.9 334.7 276.7 333.9 277.3" fill="none" stroke="#929ba0" stroke-width="0.7" opacity="0.22"/><path d="M339.9 277.6 C340.7 278.2 344.7 280 344.7 281.2 C344.7 282.4 340.7 284.2 339.9 284.8" fill="none" stroke="#929ba0" stroke-width="0.7" opacity="0.22"/><path d="M347 257.5 C347.8 258.1 351.8 259.9 351.8 261.1 C351.8 262.3 347.8 264.1 347 264.7" fill="none" stroke="#929ba0" stroke-width="0.7" opacity="0.22"/><path d="M353 263.6 C353.8 264.2 357.8 266 357.8 267.2 C357.8 268.4 353.8 270.2 353 270.8" fill="none" stroke="#929ba0" stroke-width="0.7" opacity="0.22"/><path d="M347 269.8 C347.8 270.4 351.8 272.2 351.8 273.4 C351.8 274.6 347.8 276.4 347 277" fill="none" stroke="#929ba0" stroke-width="0.7" opacity="0.22"/><path d="M353 275.9 C353.8 276.5 357.8 278.3 357.8 279.5 C357.8 280.7 353.8 282.5 353 283.1" fill="none" stroke="#929ba0" stroke-width="0.7" opacity="0.22"/><path d="M356.1 259.2 C356.9 259.8 360.9 261.6 360.9 262.8 C360.9 264 356.9 265.8 356.1 266.4" fill="none" stroke="#929ba0" stroke-width="0.7" opacity="0.22"/><path d="M362.1 264.4 C362.9 265 366.9 266.8 366.9 268 C366.9 269.2 362.9 271 362.1 271.6" fill="none" stroke="#929ba0" stroke-width="0.7" opacity="0.22"/><path d="M356.1 269.6 C356.9 270.2 360.9 272 360.9 273.2 C360.9 274.4 356.9 276.2 356.1 276.8" fill="none" stroke="#929ba0" stroke-width="0.7" opacity="0.22"/><path d="M362.1 274.8 C362.9 275.4 366.9 277.2 366.9 278.4 C366.9 279.6 362.9 281.4 362.1 282" fill="none" stroke="#929ba0" stroke-width="0.7" opacity="0.22"/><path d="M142.2 223.9 C144.9 223.1 152.8 220.4 158.1 219.1 C163.4 217.7 168.7 216.6 173.9 215.8 C179.2 215 184.5 214.4 189.8 214.1 C195.1 213.8 200.4 213.8 205.6 214 C210.9 214.3 216.2 214.9 221.5 215.7 C226.8 216.6 232.1 217.7 237.3 219.1 C242.6 220.5 247.9 222.2 253.2 223.9 C258.5 225.7 263.8 227.8 269.1 229.9 C274.3 232 279.6 234.3 284.9 236.5 C290.2 238.7 295.5 241.1 300.8 243.3 C306 245.5 311.3 247.7 316.6 249.7 C321.9 251.7 327.2 253.6 332.5 255.2 C337.7 256.8 343 258.3 348.3 259.4 C353.6 260.5 361.5 261.4 364.2 261.8" fill="none" stroke="#e1e3e5" stroke-width="0.7" opacity="0.45"/><g data-part="shine" opacity="0.3"><path d="M123.4 231.5 A60 11 -6 1 0 242.8 219 A60 11 -6 1 0 123.4 231.5Z" fill="url(#watercolor-rock-bream-motion-gloss)" opacity="1"/></g></g></g><g data-part="gill"><path d="M136.4 220.5 C138.6 228.9 149.3 255.5 149.5 270.8 C149.8 286.1 139.8 305.3 137.9 312.2" fill="none" stroke="#929ba0" stroke-width="1.36" opacity="0.7"/><path d="M124.7 250.4 C125.7 255.1 131.5 270.3 130.6 278.6 C129.6 287 120.8 297 118.9 300.7" fill="none" stroke="#929ba0" stroke-width="0.7" opacity="0.5"/></g><g data-part="fin"><path d="M151 281 C173 275 203 281 217 299 Q185 301 151 294Z" fill="#81888c" stroke="#3e4448" stroke-width="1.6" stroke-opacity="0.32"/><path d="M155 285.5 Q183 284 209 296.1" fill="none" stroke="#3e4448" stroke-width="0.7" opacity="0.45"/><path d="M155 287.5 Q183 288 209 297.3" fill="none" stroke="#3e4448" stroke-width="0.7" opacity="0.45"/><path d="M155 289.5 Q183 292 209 298.5" fill="none" stroke="#3e4448" stroke-width="0.7" opacity="0.45"/></g><g data-part="mouth"><path d="M90 259 C80 257 67 264 64 273 C67 282 79 287 90 285Z" fill="url(#watercolor-rock-bream-motion-g-beak-soft)" stroke="#898f91" stroke-width="1.6" stroke-opacity="0.32"/><g clip-path="url(#watercolor-rock-bream-motion-clip2)"><path d="M64 273 C67 282 79 287 90 285 L90 273Z" fill="#898f91" opacity="0.55"/><path d="M90 259 C80 257 67 264 64 273 L90 273Z" fill="#dbdddd" opacity="0.6"/></g><path d="M65 273 Q80 274 91 272" fill="none" stroke="#898f91" stroke-width="1.6" opacity="0.9"/><path d="M91 260 Q96 272 91 284" fill="none" stroke="#898f91" stroke-width="0.7" opacity="0.6"/></g><g data-part="eye"><path d="M105 244.4 A9.5 9.5 0 1 0 124 244.4 A9.5 9.5 0 1 0 105 244.4Z" fill="#c3c8ca" stroke="#353b3e" stroke-width="1.6" stroke-opacity="0.32"/><path d="M109.1 244.7 A5.8 5.8 0 1 0 120.7 244.7 A5.8 5.8 0 1 0 109.1 244.7Z" fill="#353b3e"/><path d="M110.7 242.2 A1.8 1.8 0 1 0 114.3 242.2 A1.8 1.8 0 1 0 110.7 242.2Z" fill="#fffdf9" opacity="1"/></g></g></svg>
